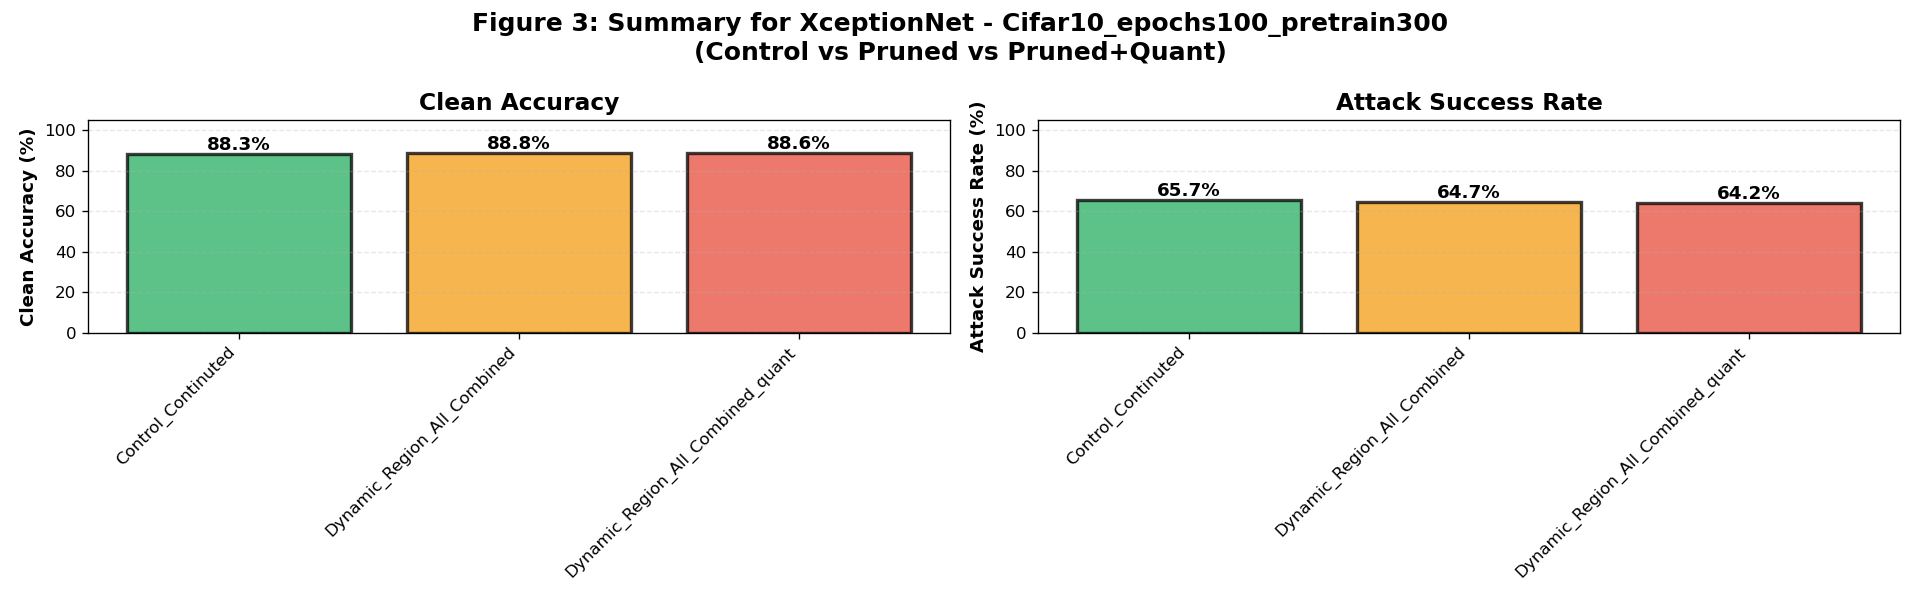

Data behind this chart, as committed beside it:
model, dataset, variant, clean_accuracy_mean, clean_accuracy_std, attack_success_rate_mean, attack_success_rate_std, sample_count, model_count
XceptionNet, Cifar10_epochs100_pretrain300, Control_Continuted, 88.32, 0.0, 65.72, 25.33, 7, 1
XceptionNet, Cifar10_epochs100_pretrain300, Dynamic_Region_All_Combined, 88.75, 0.0, 64.73, 25.39, 7, 1
XceptionNet, Cifar10_epochs100_pretrain300, Dynamic_Region_All_Combined_quant, 88.61, 0.0, 64.21, 24.71, 7, 1
